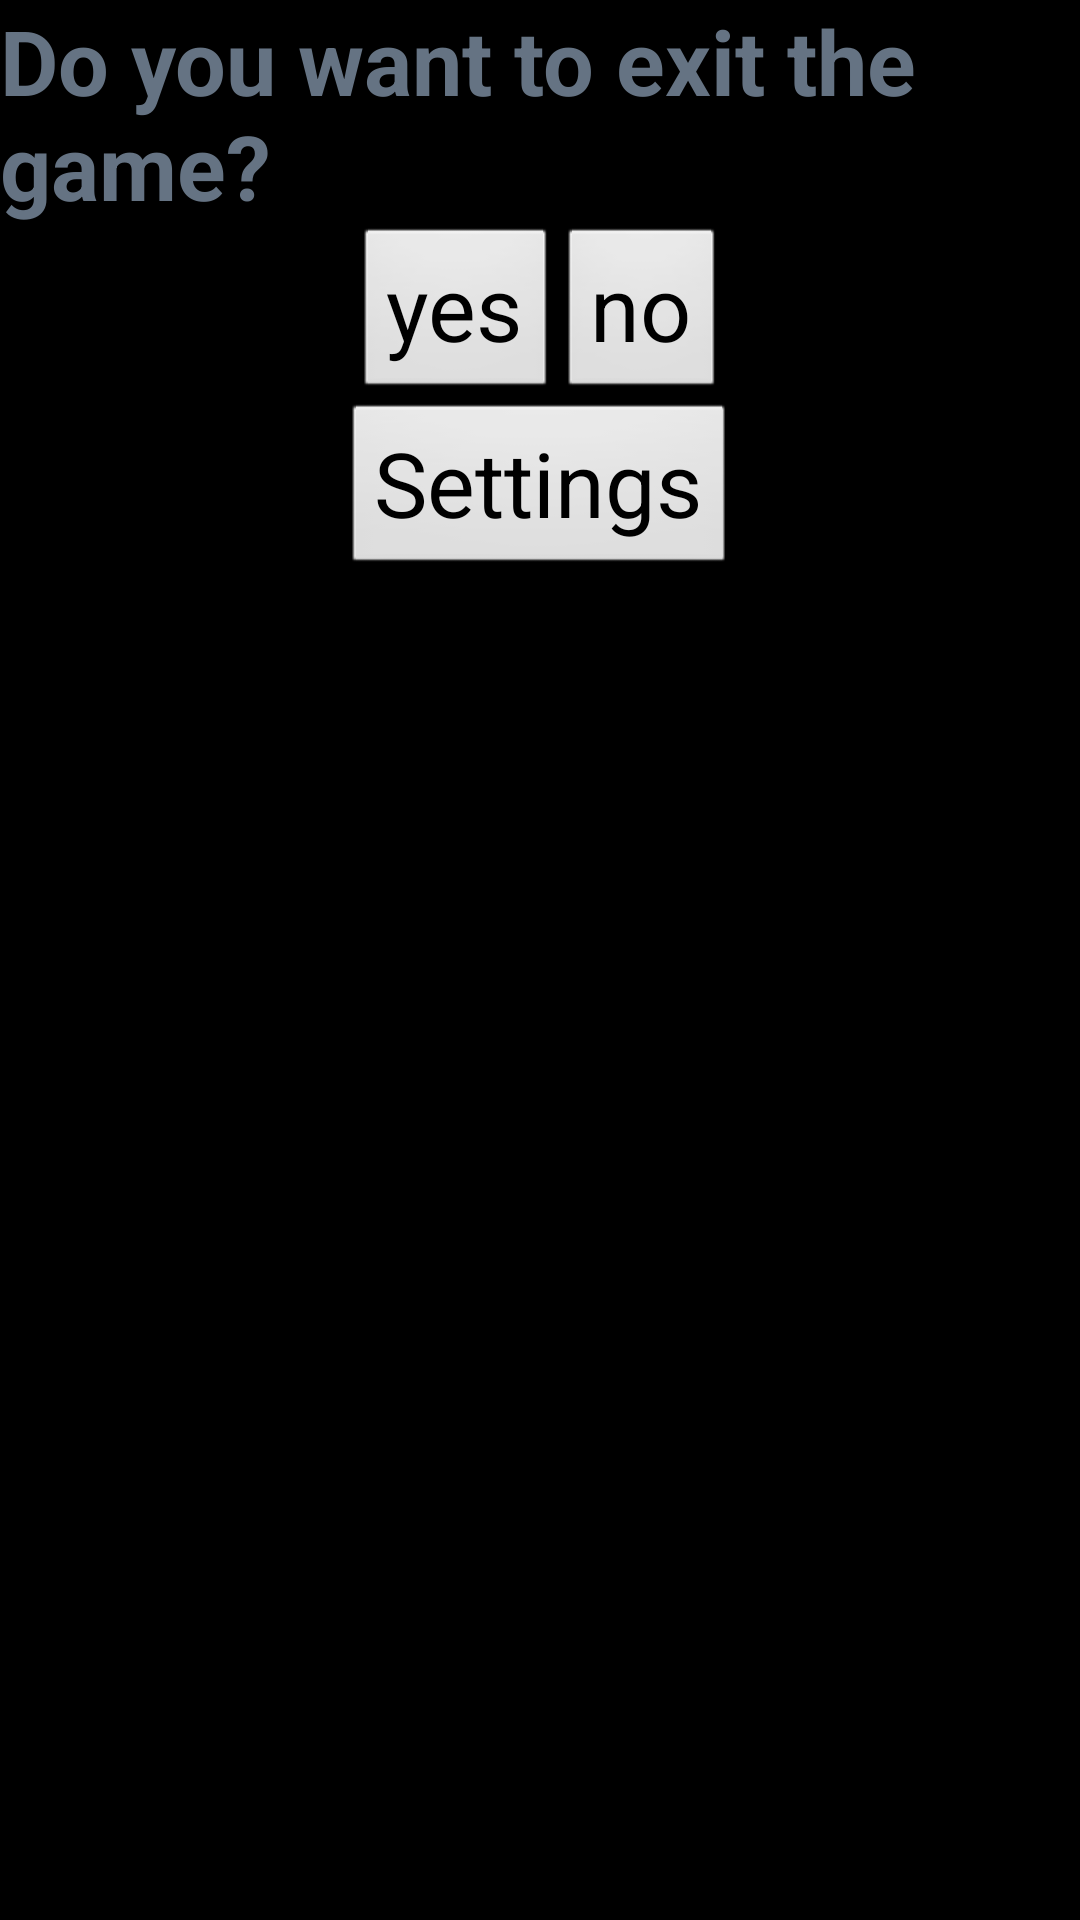

Layout XML and referenced resources for this Android screen:
<!-- AndroidManifest.xml: application theme android:Theme.NoTitleBar.Fullscreen -->
<!-- res/layout/ingamemenu.xml -->
<?xml version="1.0" encoding="utf-8"?>
<RelativeLayout xmlns:android="http://schemas.android.com/apk/res/android"
    android:layout_width="wrap_content"
    android:layout_height="wrap_content"
    android:background="@color/black" >
       
    <TextView
        android:id="@+id/ingamemenuText"
        android:layout_width="wrap_content"
        android:layout_height="wrap_content"
        android:text="@string/ingamemenu"
        android:textColor="@color/SlateGray"
        android:textSize="30sp"
        android:textStyle="bold" />

    <LinearLayout
        android:id="@+id/ingamemenuLinearLayout"
        android:layout_width="wrap_content"
        android:layout_height="wrap_content"
        android:layout_below="@id/ingamemenuText"
        android:layout_centerHorizontal="true"
        android:orientation="horizontal" >
         
		<Button
            style="@style/AppTheme"
		    android:id="@+id/ingamemenuYes"
		    android:layout_width="wrap_content"
		    android:layout_height="wrap_content"
		    android:text="@string/yes"
		    android:textSize="30sp" />
		
		<Button
            style="@style/AppTheme"
		    android:id="@+id/ingamemenuNo"
		    android:layout_width="wrap_content"
		    android:layout_height="wrap_content"
		    android:text="@string/no"
		    android:textSize="30sp" />

	</LinearLayout>
	
	<Button
        style="@style/AppTheme"
	    android:id="@+id/ingamemenuSettings"
	    android:layout_width="wrap_content"
	    android:layout_height="wrap_content"
	    android:layout_below="@id/ingamemenuLinearLayout"
	    android:layout_centerHorizontal="true"
	    android:text="@string/ingamemenuSettingsButton"
	    android:textSize="30sp" />

</RelativeLayout>
<!-- resources referenced by this layout -->
<resources>
  <color name="SlateGray">#657383</color>
  <color name="black">#000000</color>
  <string name="ingamemenu">Do you want to exit the game?</string>
  <string name="ingamemenuSettingsButton">Settings</string>
  <string name="no">no</string>
  <string name="yes">yes</string>
  <style name="AppTheme" parent="android:Theme.Light" />
</resources>
